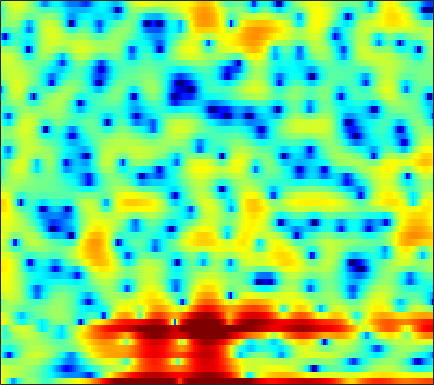

Values plotted in this chart, from the file beside it:
5.329, 3.8734, 1.4801, -1.6302, -4.5777, -9.0735, -9.569, -7.1045, -4.0975, -1.911, -0.53055, 0.12774, 0.65691, 0.86347, 0.85287, 0.68032, 0.13895, -0.38747, -1.1975, -1.9937, -2.606, -2.7297, -2.5002, -1.8992
4.148, 3.807, 3.373, 2.973, 2.7, 2.376, 2.098, 1.907, 1.667, 1.43, 1.186, 0.9815, 0.6716, 0.3135, 0.0111, -0.4334, -0.9329, -1.34, -1.917, -2.537, -3.193, -3.706, -4.41, -5.141
3.419, 3.245, 3.02, 2.805, 2.658, 2.472, 2.296, 2.167, 1.99, 1.804, 1.595, 1.42, 1.148, 0.8217, 0.5433, 0.1139, -0.3804, -0.8047, -1.445, -2.172, -2.997, -3.686, -4.719, -5.905
0.9338, 0.6285, 0.2998, 0.1031, 0.06232, 0.1519, 0.387, 0.6203, 0.9664, 1.311, 1.613, 1.796, 1.969, 2.049, 2.043, 1.943, 1.73, 1.498, 1.089, 0.5779, -0.03633, -0.5774, -1.401, -2.336
-4.348, -6.204, -9.713, -14.74, -15.85, -10.74, -6.58, -4.367, -2.159, -0.5234, 0.7084, 1.422, 2.155, 2.686, 2.963, 3.188, 3.259, 3.227, 3.07, 2.791, 2.401, 2.027, 1.437, 0.7343
-3.25, -3.827, -4.528, -4.96, -4.941, -4.44, -3.539, -2.741, -1.674, -0.6967, 0.1606, 0.6967, 1.273, 1.707, 1.945, 2.146, 2.233, 2.226, 2.126, 1.936, 1.69, 1.458, 1.106, 0.7181
-0.9173, -1.177, -1.399, -1.448, -1.354, -1.11, -0.7367, -0.408, 0.04256, 0.4784, 0.872, 1.12, 1.376, 1.529, 1.587, 1.577, 1.483, 1.358, 1.134, 0.8406, 0.4857, 0.1853, -0.2198, -0.6305
-1.522, -2.628, -3.052, -2.388, -1.525, -0.3425, 0.6789, 1.302, 1.956, 2.414, 2.686, 2.798, 2.798, 2.643, 2.44, 2.057, 1.569, 1.182, 0.6587, 0.1089, -0.3874, -0.7731, -1.329, -2.092
-0.04354, -2.311, -2.816, -1.004, 0.3907, 1.734, 2.612, 2.996, 3.3, 3.45, 3.431, 3.332, 3.085, 2.597, 2.02, 0.8999, -0.7695, -2.389, -4.826, -6.266, -5.577, -4.373, -3.013, -2.364
5.973, 5.141, 4.108, 3.14, 2.391, 1.226, -0.2269, -1.584, -3.637, -5.288, -5.363, -4.484, -3.117, -2.193, -1.898, -2.053, -2.903, -3.901, -5.321, -5.958, -5.096, -3.869, -2.273, -1.09
4.253, 3.732, 2.954, 2.033, 1.193, -0.1946, -1.967, -3.607, -6.077, -7.996, -7.864, -6.623, -4.802, -3.347, -2.568, -1.835, -1.383, -1.167, -0.955, -0.6915, -0.3364, -0.04167, 0.3746, 0.7348
0.2523, 0.664, 0.9722, 1.009, 0.8864, 0.5485, 0.0683, -0.3373, -0.8779, -1.297, -1.572, -1.656, -1.649, -1.546, -1.443, -1.279, -1.068, -0.8986, -0.6419, -0.371, -0.07145, 0.1455, 0.4448, 0.714
-0.8261, 0.1965, 1.119, 1.643, 1.83, 1.866, 1.704, 1.487, 1.076, 0.5636, -0.007394, -0.4628, -1.091, -1.712, -2.12, -2.562, -2.796, -2.788, -2.543, -2.096, -1.533, -1.089, -0.5242, -0.03784
2.55, 2.889, 3.223, 3.39, 3.396, 3.246, 2.909, 2.535, 1.877, 1.016, -0.06117, -1.042, -2.605, -4.537, -6.26, -8.87, -11.07, -11.27, -9.432, -7.071, -5.074, -3.85, -2.565, -1.581
4.283, 4.349, 4.348, 4.228, 4.05, 3.686, 3.161, 2.657, 1.836, 0.822, -0.416, -1.509, -3.223, -5.31, -7.136, -9.865, -12.15, -12.39, -10.67, -8.457, -6.599, -5.47, -4.282, -3.384
4.754, 4.758, 4.652, 4.416, 4.149, 3.669, 3.057, 2.505, 1.66, 0.6987, -0.3589, -1.195, -2.348, -3.485, -4.282, -5.175, -5.817, -6.1, -6.187, -6.037, -5.767, -5.541, -5.252, -5.009
5.268, 5.253, 5.099, 4.784, 4.447, 3.857, 3.116, 2.465, 1.476, 0.3888, -0.748, -1.601, -2.667, -3.581, -4.144, -4.712, -5.101, -5.319, -5.573, -5.833, -6.148, -6.439, -6.871, -7.303
5.951, 5.941, 5.768, 5.403, 5, 4.281, 3.336, 2.477, 1.105, -0.5419, -2.471, -4.043, -6.09, -7.513, -7.849, -7.443, -6.692, -6.22, -5.912, -6.008, -6.595, -7.399, -9.064, -11.66
5.706, 5.765, 5.651, 5.322, 4.927, 4.202, 3.235, 2.336, 0.853, -1.055, -3.599, -6.15, -11.09, -17.89, -15.73, -10.19, -7.132, -5.746, -4.685, -4.319, -4.53, -5.036, -6.199, -7.771
3.755, 3.885, 3.784, 3.422, 3.01, 2.347, 1.594, 1.004, 0.1937, -0.6609, -1.548, -2.212, -2.968, -3.369, -3.392, -3.062, -2.517, -2.141, -1.764, -1.586, -1.614, -1.742, -2.014, -2.287
2.514, 2.426, 1.885, 0.879, -0.1147, -1.59, -2.757, -3.111, -2.778, -1.994, -1.206, -0.721, -0.218, 0.1408, 0.3619, 0.5677, 0.6948, 0.7383, 0.7151, 0.5997, 0.4038, 0.2169, -0.0407, -0.294
3.412, 3.023, 1.992, 0.2126, -1.794, -6.063, -14.52, -16.4, -7.388, -3.165, -0.744, 0.4473, 1.498, 2.101, 2.353, 2.471, 2.361, 2.174, 1.783, 1.264, 0.6609, 0.1628, -0.479, -1.082
4.02, 3.824, 3.29, 2.484, 1.739, 0.7296, 0.01438, -0.1762, 0.07842, 0.666, 1.296, 1.683, 2.006, 2.109, 2.015, 1.689, 1.14, 0.5614, -0.4164, -1.644, -3.128, -4.363, -6.115, -7.659
3.93, 3.994, 3.916, 3.685, 3.446, 3.087, 2.733, 2.505, 2.249, 2.029, 1.8, 1.591, 1.236, 0.7597, 0.2995, -0.481, -1.46, -2.357, -3.806, -5.611, -7.921, -10.14, -14.3, -21.84
4.265, 4.406, 4.426, 4.28, 4.088, 3.745, 3.314, 2.96, 2.456, 1.919, 1.338, 0.8603, 0.153, -0.6738, -1.369, -2.431, -3.636, -4.621, -6.027, -7.536, -9.126, -10.34, -11.96, -13.23
5.34, 5.376, 5.227, 4.878, 4.495, 3.861, 3.13, 2.54, 1.745, 0.9802, 0.2496, -0.299, -1.093, -2.032, -2.862, -4.191, -5.773, -7.058, -8.744, -10.06, -10.72, -10.84, -10.73, -10.55
6.874, 6.706, 6.24, 5.482, 4.713, 3.424, 1.888, 0.6422, -0.9263, -2.029, -2.484, -2.548, -2.615, -2.968, -3.563, -4.891, -7.071, -9.502, -14.76, -26.53, -18.52, -13.7, -10.31, -8.522
7.229, 6.945, 6.288, 5.254, 4.184, 2.231, -0.5658, -3.565, -10.15, -24.09, -10.42, -6.662, -4.11, -2.969, -2.722, -3.002, -3.84, -4.752, -6.047, -6.858, -6.68, -6.045, -5.024, -4.158
4.944, 4.784, 4.346, 3.636, 2.904, 1.647, 0.08858, -1.199, -2.79, -3.704, -3.612, -3.118, -2.353, -1.786, -1.525, -1.415, -1.49, -1.627, -1.829, -1.965, -1.98, -1.916, -1.784, -1.64
2.118, 2.227, 2.244, 2.103, 1.895, 1.521, 1.048, 0.68, 0.2263, -0.1206, -0.333, -0.4073, -0.4435, -0.4534, -0.4637, -0.5058, -0.5753, -0.6325, -0.7106, -0.7901, -0.8557, -0.8956, -0.9401, -0.9979
-0.3285, 0.124, 0.6564, 1.069, 1.296, 1.482, 1.552, 1.534, 1.436, 1.276, 1.072, 0.8939, 0.6313, 0.3675, 0.1655, -0.06985, -0.2654, -0.3741, -0.4699, -0.5205, -0.5606, -0.6029, -0.6922, -0.8448
-2.977, -1.83, -0.5021, 0.5707, 1.212, 1.845, 2.272, 2.459, 2.542, 2.44, 2.158, 1.829, 1.262, 0.5755, 0.03022, -0.6374, -1.101, -1.258, -1.209, -0.9614, -0.6768, -0.5198, -0.4622, -0.6058
-4.904, -2.782, -0.749, 0.7344, 1.601, 2.513, 3.171, 3.514, 3.75, 3.696, 3.314, 2.785, 1.7, 0.07989, -1.522, -4.178, -6.561, -6.716, -4.782, -2.636, -1.089, -0.3432, 0.142, 0.1086
-2.624, -2.02, -1.233, -0.4173, 0.2553, 1.258, 2.236, 2.875, 3.502, 3.803, 3.7, 3.322, 2.361, 0.7536, -0.9629, -4.077, -7.311, -7.444, -4.624, -2.005, -0.3051, 0.4449, 0.9136, 0.8101
-3.369, -4.615, -6.59, -7.914, -7.182, -4.542, -1.858, -0.2515, 1.337, 2.37, 2.918, 3.043, 2.886, 2.431, 1.956, 1.289, 0.7911, 0.623, 0.6799, 0.9242, 1.166, 1.251, 1.157, 0.7956
-3.549, -5.302, -8.424, -11.32, -10.45, -6.608, -3.354, -1.521, 0.2877, 1.528, 2.329, 2.695, 2.916, 2.909, 2.787, 2.537, 2.227, 1.992, 1.689, 1.403, 1.119, 0.8974, 0.5315, 0.07661
-1.036, -1.55, -2.083, -2.254, -2.054, -1.41, -0.4817, 0.2533, 1.164, 1.911, 2.446, 2.702, 2.85, 2.783, 2.611, 2.234, 1.716, 1.267, 0.6302, 0.002528, -0.557, -0.912, -1.281, -1.605
0.4507, 0.3006, 0.1928, 0.2376, 0.3964, 0.7609, 1.252, 1.666, 2.209, 2.675, 3, 3.119, 3.092, 2.82, 2.446, 1.697, 0.6661, -0.2961, -1.775, -3.312, -4.525, -4.961, -4.826, -4.297
0.2669, 0.009458, -0.2515, -0.2775, -0.08973, 0.4445, 1.177, 1.777, 2.533, 3.152, 3.573, 3.732, 3.704, 3.377, 2.905, 1.93, 0.4744, -1.038, -3.886, -8.428, -18.21, -22.05, -10.65, -6.489
-2.296, -3.467, -5.319, -6.611, -6.27, -4.232, -1.875, -0.3576, 1.246, 2.409, 3.175, 3.526, 3.701, 3.567, 3.268, 2.602, 1.614, 0.6678, -0.8431, -2.459, -3.693, -3.993, -3.455, -2.43
-4.331, -6.011, -9.426, -13.7, -12.96, -7.973, -4.267, -2.299, -0.4054, 0.8771, 1.709, 2.088, 2.348, 2.371, 2.263, 1.998, 1.626, 1.311, 0.8848, 0.5221, 0.2943, 0.2368, 0.2863, 0.4605
-2.793, -3.211, -3.664, -3.769, -3.508, -2.74, -1.735, -0.9971, -0.1701, 0.3882, 0.6815, 0.7333, 0.6363, 0.4297, 0.2672, 0.11, 0.08441, 0.1437, 0.3096, 0.5245, 0.7585, 0.9389, 1.16, 1.327
-1.773, -1.675, -1.332, -0.8404, -0.409, 0.1459, 0.6271, 0.8844, 1.023, 0.8778, 0.3803, -0.2216, -1.336, -2.65, -3.532, -4.085, -3.632, -2.857, -1.693, -0.6525, 0.1765, 0.6598, 1.17, 1.525
-4.726, -3.613, -1.774, -0.1194, 0.8724, 1.868, 2.479, 2.691, 2.623, 2.119, 1.086, -0.1149, -2.525, -6.429, -11.63, -33.3, -10.92, -6.746, -3.646, -1.831, -0.6931, -0.1206, 0.4089, 0.8278
-11.58, -6.663, -2.499, 0.1192, 1.485, 2.736, 3.481, 3.75, 3.756, 3.36, 2.578, 1.725, 0.2888, -1.377, -2.535, -3.491, -3.521, -3.164, -2.658, -2.415, -2.511, -2.729, -3.07, -3.139
-1.279, -0.6685, 0.4181, 1.52, 2.244, 2.994, 3.479, 3.663, 3.682, 3.454, 3.006, 2.545, 1.819, 1.01, 0.4014, -0.3768, -1.133, -1.73, -2.678, -3.964, -5.868, -7.917, -12, -17.5
1.117, 1.446, 1.913, 2.373, 2.668, 2.98, 3.152, 3.188, 3.104, 2.886, 2.539, 2.215, 1.694, 1.108, 0.6184, -0.09546, -0.9044, -1.606, -2.724, -4.123, -5.888, -7.483, -9.748, -11.31
1.9, 2.207, 2.539, 2.775, 2.889, 2.942, 2.887, 2.775, 2.537, 2.211, 1.822, 1.505, 1.059, 0.6082, 0.2654, -0.2154, -0.7452, -1.194, -1.89, -2.707, -3.635, -4.389, -5.358, -6.221
2.654, 2.899, 3.107, 3.176, 3.155, 3, 2.719, 2.425, 1.921, 1.323, 0.6895, 0.2318, -0.2613, -0.5696, -0.6677, -0.6834, -0.6489, -0.6471, -0.7312, -0.9754, -1.374, -1.814, -2.588, -3.619
3.153, 3.225, 3.233, 3.15, 3.018, 2.719, 2.232, 1.715, 0.7877, -0.4329, -1.944, -3.163, -4.459, -4.695, -4.084, -2.731, -1.388, -0.5528, 0.2642, 0.7423, 0.8924, 0.8172, 0.4086, -0.3277
1.262, 1.018, 0.8013, 0.7328, 0.6923, 0.5902, 0.2618, -0.2145, -1.241, -2.91, -5.499, -8.539, -16.36, -19.72, -11.19, -5.913, -2.781, -1.14, 0.4342, 1.512, 2.167, 2.438, 2.545, 2.382
-4.427, -5.769, -6.406, -5.492, -4.435, -3.293, -2.657, -2.54, -2.845, -3.594, -4.669, -5.508, -6.31, -6.216, -5.48, -3.927, -2.228, -1.032, 0.3659, 1.486, 2.343, 2.783, 3.169, 3.321
-8.76, -13.56, -16.98, -10.36, -7.278, -4.857, -3.582, -3.141, -3.103, -3.488, -4.173, -4.679, -5.155, -5.084, -4.59, -3.433, -1.99, -0.8878, 0.4847, 1.643, 2.55, 3.069, 3.522, 3.746
-2.601, -3.157, -3.353, -2.952, -2.464, -1.808, -1.48, -1.524, -2.004, -3.082, -4.822, -6.726, -10, -11.95, -9.937, -6.123, -3.069, -1.297, 0.537, 1.898, 2.854, 3.371, 3.787, 3.932
-0.6275, -0.3996, -0.03497, 0.3413, 0.6066, 0.8129, 0.7867, 0.5491, -0.1044, -1.249, -2.974, -4.738, -7.464, -8.861, -7.638, -4.784, -2.316, -0.864, 0.6118, 1.664, 2.408, 2.749, 2.992, 2.958
-2.567, -1.366, -0.07064, 0.9142, 1.452, 1.897, 2.079, 2.042, 1.738, 1.209, 0.4925, -0.07262, -0.7341, -1.122, -1.163, -0.974, -0.5925, -0.2782, 0.09373, 0.3982, 0.6187, 0.7177, 0.7438, 0.6073
-4.035, -2.039, -0.07305, 1.309, 2.042, 2.727, 3.099, 3.208, 3.151, 2.9, 2.503, 2.138, 1.585, 0.9935, 0.5333, -0.1025, -0.7687, -1.284, -1.935, -2.443, -2.759, -2.779, -2.685, -2.54
-1.192, -0.03731, 1.29, 2.334, 2.947, 3.527, 3.852, 3.939, 3.89, 3.645, 3.231, 2.806, 2.093, 1.202, 0.3906, -0.9025, -2.558, -4.086, -6.55, -9.227, -10.6, -9.915, -8.041, -6.461
